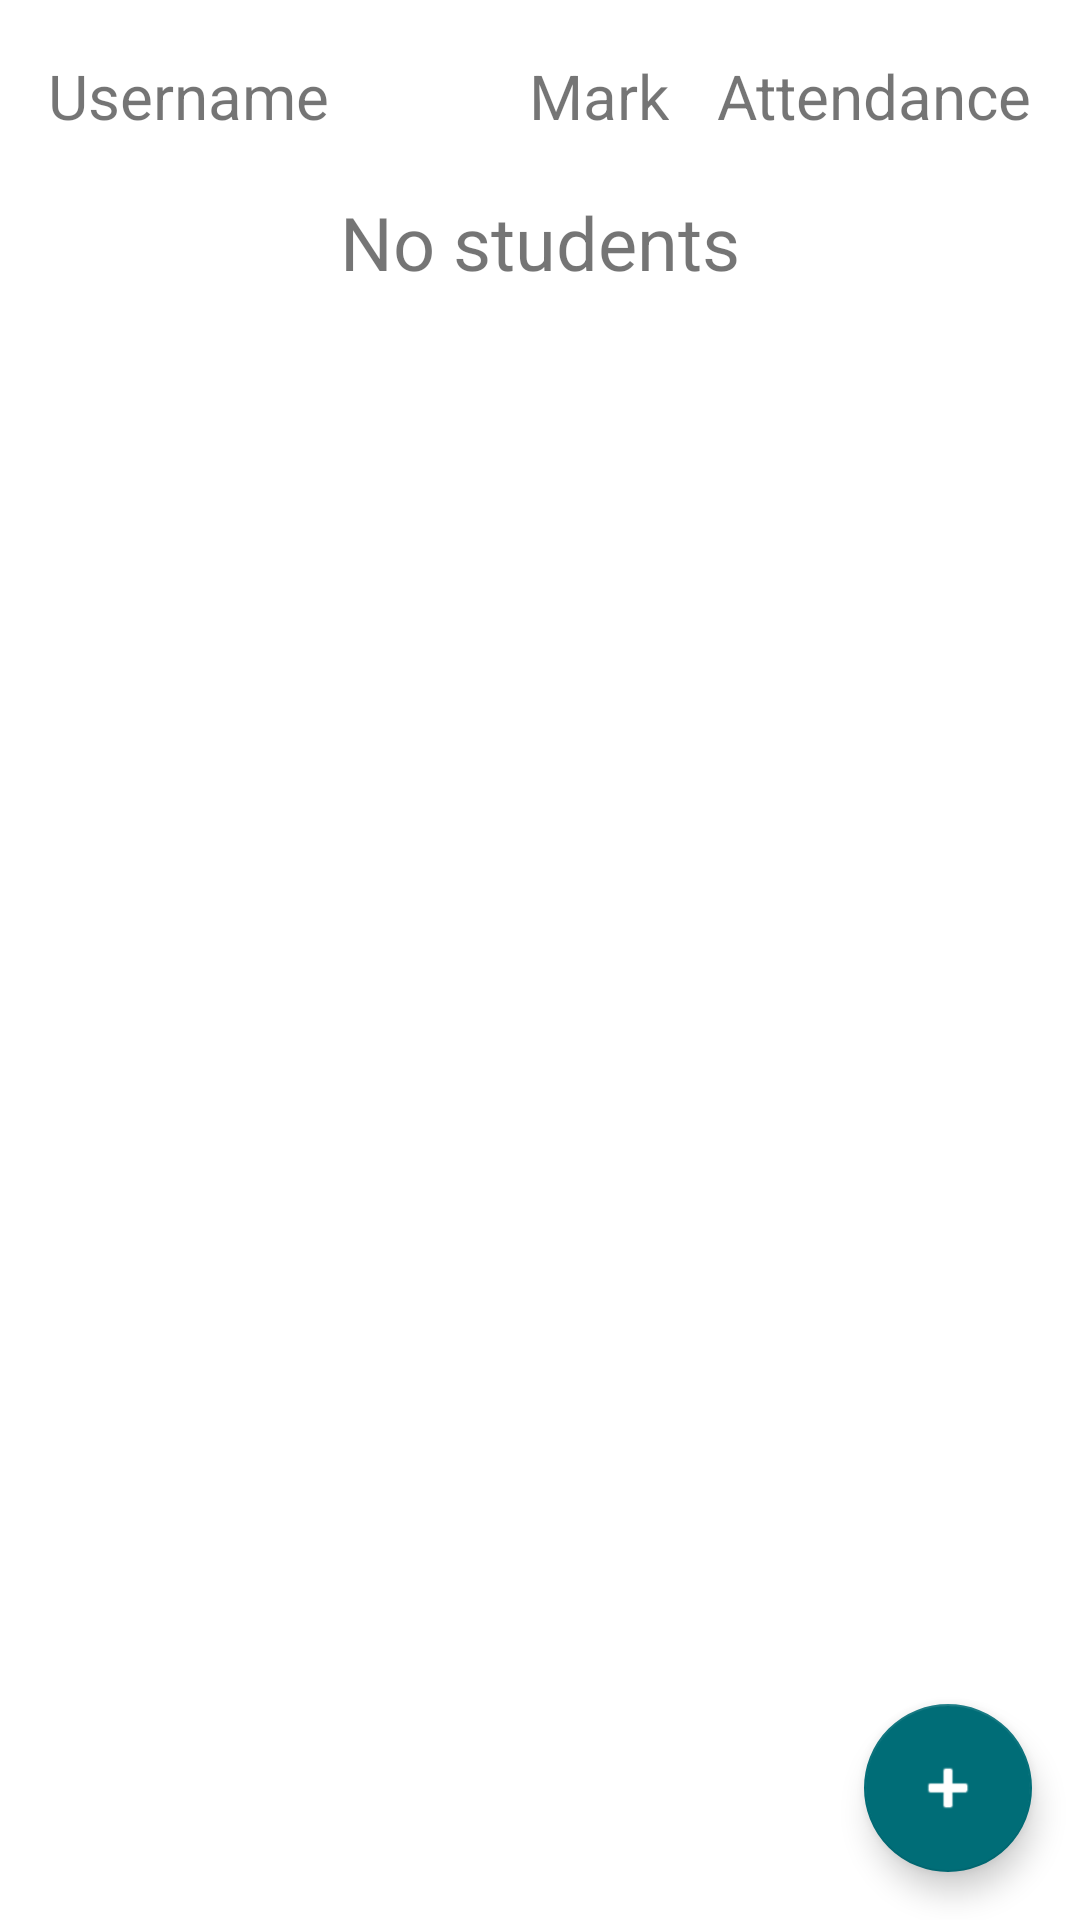

Here is an Android app screen rendered from its layout file. Give the layout XML and the strings, colors and styles it references.
<!-- AndroidManifest.xml: application theme Theme.Easy_study -->
<!-- res/layout/fragment_lesson.xml -->
<?xml version="1.0" encoding="utf-8"?>
<androidx.constraintlayout.widget.ConstraintLayout
    xmlns:android="http://schemas.android.com/apk/res/android"
    xmlns:app="http://schemas.android.com/apk/res-auto"
    xmlns:tools="http://schemas.android.com/tools"
    android:layout_width="match_parent"
    android:layout_height="match_parent"
    tools:context=".ui.lesson.LessonFragment"
    android:orientation="vertical">

    <LinearLayout
        android:layout_width="match_parent"
        android:layout_height="match_parent"
        android:orientation="vertical">

        <RelativeLayout
            android:layout_width="match_parent"
            android:layout_height="wrap_content"
            android:orientation="horizontal"
            android:paddingVertical="8dp"
            android:paddingHorizontal="16dp">

            <TextView
                android:id="@+id/name"
                android:layout_width="wrap_content"
                android:layout_height="wrap_content"
                android:layout_alignParentTop="true"
                android:layout_marginTop="10dp"
                android:textSize="10pt"
                android:text="@string/prompt_username"/>

            <TextView
                android:id="@+id/mark"
                android:layout_width="wrap_content"
                android:layout_height="wrap_content"
                android:layout_marginTop="10dp"
                android:layout_marginEnd="16dp"
                android:layout_toStartOf="@+id/attendance"
                android:text="@string/mark"
                android:textAllCaps="false"
                android:textSize="10pt" />

            <TextView
                android:id="@+id/attendance"
                android:layout_width="wrap_content"
                android:layout_height="wrap_content"
                android:layout_alignParentEnd="true"
                android:layout_marginTop="10dp"
                android:text="@string/attendance"
                android:textAllCaps="false"
                android:textSize="10pt" />

        </RelativeLayout>

        <androidx.recyclerview.widget.RecyclerView
            android:id="@+id/list"
            android:name="com.example.easy_study.StudentGroupFragment"
            android:layout_width="match_parent"
            android:layout_height="match_parent"
            app:layoutManager="LinearLayoutManager"
            tools:listitem="@layout/fragment_lesson_item"
            android:clipToPadding="false"
            android:paddingBottom="64dp"/>

        <ProgressBar
            android:id="@+id/loading"
            android:layout_width="wrap_content"
            android:layout_height="wrap_content"
            android:layout_marginStart="32dp"
            android:layout_marginTop="64dp"
            android:layout_marginEnd="32dp"
            android:layout_marginBottom="64dp"
            android:visibility="gone"
            app:layout_constraintBottom_toBottomOf="parent"
            app:layout_constraintEnd_toEndOf="parent"
            app:layout_constraintStart_toStartOf="parent"
            app:layout_constraintTop_toTopOf="parent"
            app:layout_constraintVertical_bias="0.3" />

    </LinearLayout>

    <com.google.android.material.floatingactionbutton.FloatingActionButton
        android:id="@+id/add_user"
        android:layout_width="wrap_content"
        android:layout_height="wrap_content"
        android:layout_gravity="end|bottom"
        android:layout_margin="16dp"
        android:src="@android:drawable/ic_input_add"
        app:layout_constraintBottom_toBottomOf="parent"
        app:layout_constraintEnd_toEndOf="parent" />

    <TextView
        android:id="@+id/no_students"
        android:layout_width="wrap_content"
        android:layout_height="wrap_content"
        android:layout_marginTop="64dp"
        android:text="@string/no_students"
        android:textSize="12pt"
        app:layout_constraintEnd_toEndOf="parent"
        app:layout_constraintStart_toStartOf="parent"
        app:layout_constraintTop_toTopOf="parent" />

</androidx.constraintlayout.widget.ConstraintLayout>
<!-- res/layout/fragment_lesson_item.xml (included above) -->
<?xml version="1.0" encoding="utf-8"?>
<RelativeLayout xmlns:android="http://schemas.android.com/apk/res/android"
    android:layout_width="match_parent"
    android:layout_height="wrap_content"
    android:orientation="horizontal"
    android:paddingVertical="8dp"
    android:paddingHorizontal="16dp">

    <TextView
        android:id="@+id/name"
        android:layout_width="wrap_content"
        android:layout_height="wrap_content"
        android:layout_alignParentTop="true"
        android:layout_marginTop="10dp"
        android:textSize="10pt" />

    <Button
        android:id="@+id/mark"
        style="@style/Widget.MaterialComponents.Button.TextButton"
        android:layout_width="wrap_content"
        android:layout_height="wrap_content"
        android:layout_marginEnd="24dp"
        android:layout_toStartOf="@+id/attendance"
        android:textAllCaps="false"
        android:textSize="10pt" />

    <Button
        android:id="@+id/attendance"
        style="@style/Widget.MaterialComponents.Button.TextButton"
        android:layout_width="wrap_content"
        android:layout_height="wrap_content"
        android:layout_marginEnd="12dp"
        android:layout_alignParentEnd="true"
        android:textAllCaps="false"
        android:textSize="10pt" />

</RelativeLayout>
<!-- resources referenced by this layout -->
<resources>
  <string name="attendance">Attendance</string>
  <string name="mark">Mark</string>
  <string name="no_students">No students</string>
  <string name="prompt_username">Username</string>
  <style name="Theme.Easy_study" parent="Theme.MaterialComponents.DayNight.NoActionBar">
          
          <item name="colorPrimary">@color/primaryColor</item>
          <item name="colorPrimaryVariant">@color/primaryDarkColor</item>
          <item name="colorOnPrimary">@color/primaryTextColor</item>
          
          <item name="colorSecondary">@color/secondaryColor</item>
          <item name="colorSecondaryVariant">@color/secondaryDarkColor</item>
          <item name="colorOnSecondary">@color/secondaryTextColor</item>
          
          <item name="android:statusBarColor" tools:targetApi="l">?attr/colorPrimaryVariant</item>
          
      </style>
  <color name="primaryColor">#e29578</color>
  <color name="primaryDarkColor">#ad674c</color>
  <color name="primaryTextColor">#000000</color>
  <color name="secondaryColor">#006d77</color>
  <color name="secondaryDarkColor">#00424b</color>
  <color name="secondaryTextColor">#ffffff</color>
</resources>
